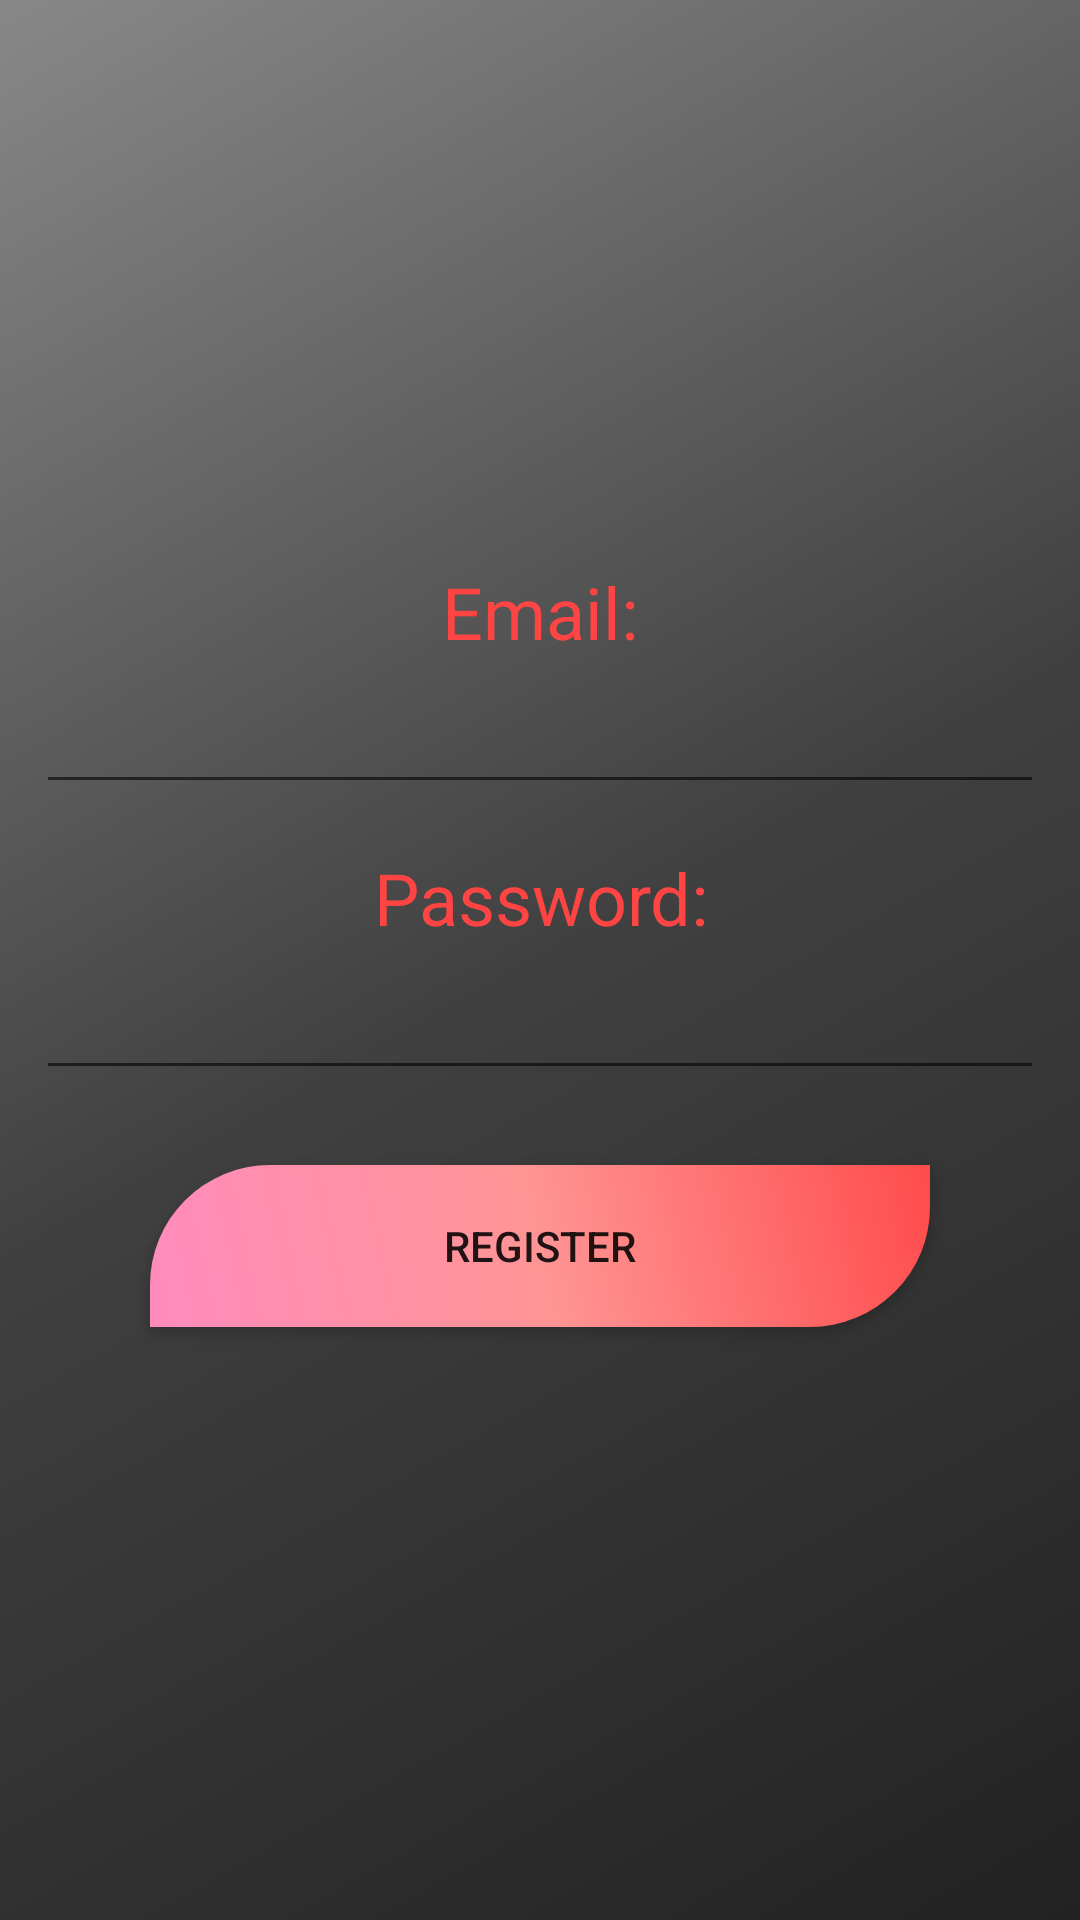

Reconstruct the res/layout file that produces this screen, plus the resources it refers to.
<!-- AndroidManifest.xml: application theme Theme.FreeGamesLibrary -->
<!-- res/layout/fragment_register.xml -->
<?xml version="1.0" encoding="utf-8"?>
<FrameLayout xmlns:android="http://schemas.android.com/apk/res/android"
    xmlns:tools="http://schemas.android.com/tools"
    android:layout_width="match_parent"
    android:layout_height="match_parent"
    tools:context=".RegisterFragment">

    <LinearLayout
        android:layout_width="match_parent"
        android:layout_height="match_parent"
        android:background="@drawable/background"
        android:gravity="center"
        android:orientation="vertical"
        android:paddingLeft="12dp"
        android:paddingRight="12dp">

        <TextView
            android:id="@+id/textViewRegisterEmail"
            android:layout_width="match_parent"
            android:layout_height="wrap_content"
            android:gravity="center"
            android:text="Email:"
            android:textColor="@android:color/holo_red_light"
            android:textSize="24sp" />

        <EditText
            android:id="@+id/registerEmailText"
            android:layout_width="match_parent"
            android:layout_height="wrap_content"
            android:layout_marginBottom="15dp"
            android:ems="10"
            android:inputType="textEmailAddress"
            android:minHeight="48dp"
            tools:ignore="SpeakableTextPresentCheck" />

        <TextView
            android:id="@+id/textViewRegisterPassword"
            android:layout_width="match_parent"
            android:layout_height="wrap_content"
            android:gravity="center"
            android:text="Password:"
            android:textColor="@android:color/holo_red_light"
            android:textSize="24sp" />

        <EditText
            android:id="@+id/registerPasswordText"
            android:layout_width="match_parent"
            android:layout_height="wrap_content"
            android:layout_marginBottom="15dp"
            android:ems="10"
            android:inputType="textPassword"
            android:minHeight="48dp"
            tools:ignore="SpeakableTextPresentCheck" />

        <Space
            android:layout_width="match_parent"
            android:layout_height="wrap_content" />

        <Button
            android:id="@+id/buttonRegisterToDB"
            android:layout_width="260dp"
            android:layout_height="54dp"
            android:layout_margin="10dp"
            android:layout_marginTop="25dp"
            android:background="@drawable/button"
            android:text="Register" />
    </LinearLayout>
</FrameLayout>
<!-- resources referenced by this layout -->
<resources>
  <!-- drawable background (drawable) -->
  <?xml version="1.0" encoding="utf-8"?>
  <shape xmlns:android="http://schemas.android.com/apk/res/android" android:shape="rectangle">
      <gradient
          android:startColor="#888888"
          android:centerColor="#404040"
          android:endColor="#222222"
          android:type="linear"
          android:angle="315"
          />
  </shape>
  <!-- drawable button (drawable) -->
  <?xml version="1.0" encoding="utf-8"?>
  <shape xmlns:android="http://schemas.android.com/apk/res/android">
      <gradient
          android:startColor="#FF8BBD"
          android:centerColor="#FF9494"
          android:endColor="#FF4C4C"
          android:angle="45"
          />
      <corners
          android:bottomRightRadius="40sp"
          android:topLeftRadius="40sp"
          />
  </shape>
  <style name="Theme.FreeGamesLibrary" parent="Theme.AppCompat.Light.NoActionBar" />
</resources>
